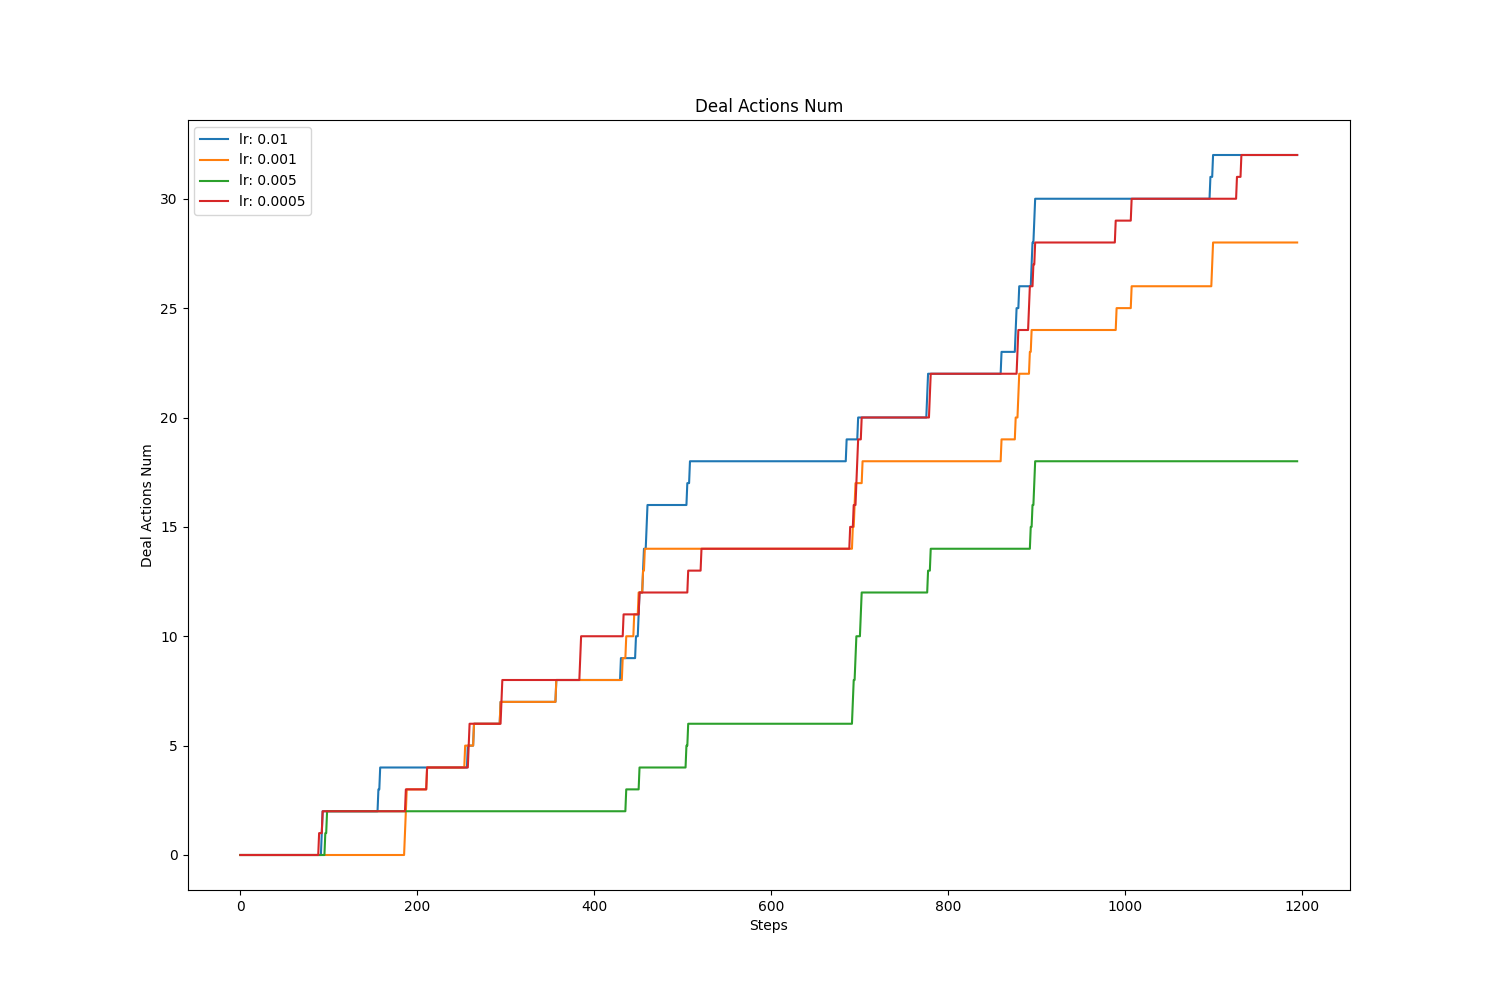

The file beside this chart, header and first rows:
, value, avg, std
lr: 0.01, 32.0, 16.52, 10.72
lr: 0.001, 28.0, 13.88, 9.17
lr: 0.005, 18.0, 8.452, 6.817
lr: 0.0005, 32.0, 15.52, 10.4
